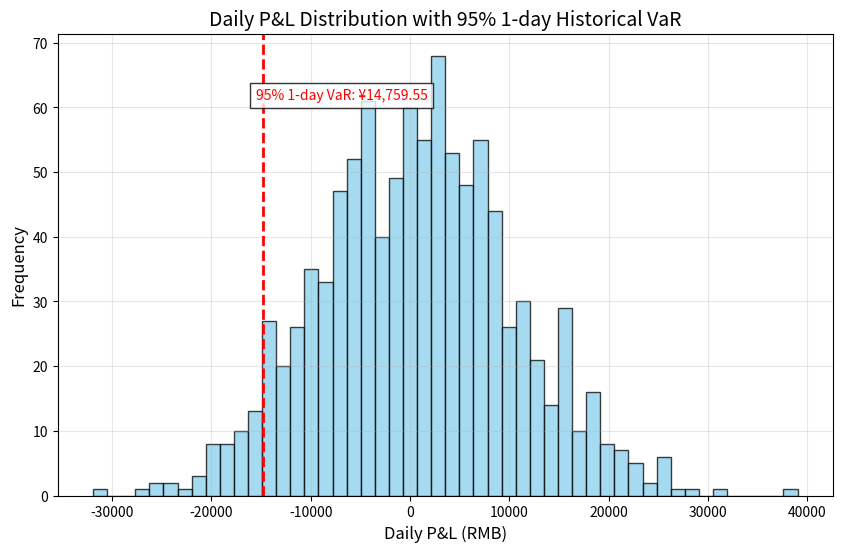

The script that saved this image:
import numpy as np
import pandas as pd
import matplotlib.pyplot as plt
from scipy.stats import percentileofscore

def calculate_historical_var():
    # 设置随机种子以确保可复现性
    np.random.seed(42)

    # 模拟生成课程数据快照中的fund日收益序列（假设有1000个交易日数据）
    num_days = 1000
    daily_returns = np.random.normal(loc=0.0005, scale=0.01, size=num_days)  # 模拟日收益率

    # 初始头寸（人民币）
    initial_position = 1_000_000

    # 计算日损益（人民币）
    daily_pnl = initial_position * daily_returns

    # 设置置信水平（可调参数）
    confidence_level = 95

    # 计算历史VaR（95%置信水平下的一日VaR）
    var_95_1d = np.percentile(daily_pnl, 100 - confidence_level)

    # 创建直方图
    plt.figure(figsize=(10, 6))
    n, bins, patches = plt.hist(daily_pnl, bins=50, density=False, alpha=0.75, color='skyblue', edgecolor='black')

    # 添加VaR竖线标注
    plt.axvline(var_95_1d, color='red', linestyle='dashed', linewidth=2)
    plt.text(var_95_1d * 1.05, max(n) * 0.9,
             f'95% 1-day VaR: ¥{abs(var_95_1d):,.2f}',
             color='red', fontsize=10, bbox=dict(facecolor='white', alpha=0.8))

    # 图表美化
    plt.title('Daily P&L Distribution with 95% 1-day Historical VaR', fontsize=14)
    plt.xlabel('Daily P&L (RMB)', fontsize=12)
    plt.ylabel('Frequency', fontsize=12)
    plt.grid(True, alpha=0.3)

    # 保存图表
    figure_path = 'daily_pnl_histogram_with_var.png'
    plt.savefig(figure_path, dpi=300, bbox_inches='tight')
    plt.close()

    # 准备结果字典
    result = {
        'hist_var_95_1d': abs(var_95_1d),  # 以正数形式报告VaR
        'figure_path': figure_path
    }

    return result

# 执行计算并获取结果
result = calculate_historical_var()

# 输出结果（供验证）
print("Result dictionary:")
print(result)
